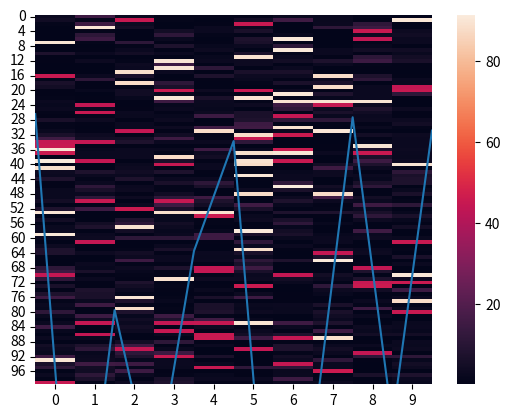

Source code (Python):
import numpy as np
from random import shuffle
import seaborn as sns
import matplotlib.pyplot as plt


def main():

    def distance(n):
        x = [1,2,3,4,5,6,7,8,9,10]
        shuf = shuffle(x)

        if x[n] == 1:
            dist = 5280 * 1/9
        elif x[n] == 2:
            dist = 5280 *1/8
        elif x[n] == 3:
            dist = 5280 * 1/3
        elif x[n] == 4:
            dist = 5280 * 1/2
        elif x[n] == 5:
            dist = 5280 * 1/8
        elif x[n] == 6:
            dist = 5280 * 2
        elif x[n] == 7:
            dist = 5280 * 4
        elif x[n] == 8:
            dist = 5280 * 2/3
        elif x[n] == 9:
            dist = 5280 * .1
        elif x[n] == 10:
            dist = 5280 * .2
        return dist
    #distance(0)

    def packages(num_deliv):
        package_weight = []
        area = []
        dragco = []

        for i in range(0,num_deliv):
            weight  = np.random.uniform(.5,10)
            package_weight.insert(i, weight)
            if weight > 5: #heavy and bulky
                Area_package = 10
                drag_coef = .82
                area.insert(i,Area_package)
                dragco.insert(i, drag_coef)
            else: #light and form effcient
                Area_package = 2
                drag_coef = .3
                area.insert(i, Area_package)
                dragco.insert(i, drag_coef)

        return package_weight, area , dragco


    def battery(capacity, n ,num_deliv):
        p = packages(num_deliv)
        d = distance(n)
        batlife = capacity / p[n] / d
        #print( batlife,"bat", p[n] , " Pack" , d , " distance")
        #print( p[n],p,'ppppp')

    def drone(num_deliv, Thrust):
        timelist = []
        for n in range(0,10):
            p, A ,CD  = packages(num_deliv)
            d = distance(n)
            speed = 2 / (A[n] * CD[n]) * (Thrust * (1 - (p[n] * 32.2 / Thrust) ** 2) ** .5)
            time = d / speed
            timelist.insert(n,time)

        return (timelist, sum(timelist))

    y = []
    time_sum = []
    def run():
        for i in range(0,100):
            x , z = drone(10, 1000)
            y.insert(i,x)
            time_sum.insert(i,z)
            print ('running')

        return y , time_sum


    a , b = run()
    print(b)

    sns.heatmap(a)
    plt.show()

    sorted(b)
    plt.plot(b)
    plt.show()
    print("ran")








if __name__ == "__main__":
        main()